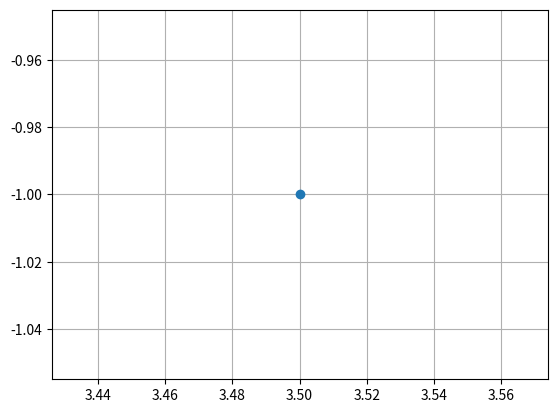

Python code for this plot:
import numpy as np
import matplotlib.pyplot as plt
t=np.linspace(0,2,100)
n1=np.zeros((2,100))
n2=np.zeros((2,100))
p=np.zeros((2,100))

for i in range(100):
  n1[0,i]=t[i]
  n2[0,i]=1
  p[0,i]=3*(t[i])
  n1[1,i]=2
  n2[1,i]=2*(t[i])
  p[1,i]=3
  t1=np.array([n1[0,i],n1[1,i]])
  t2=np.array([n2[0,i],n2[1,i]])
  P=np.array([p[0,i],p[1,i]])

A=np.vstack([t1,t2]).T
x=np.matmul(np.linalg.inv(A),P)

plt.plot(x[0],x[1],'o')
plt.grid()
plt.axis('equal')
plt.show()
